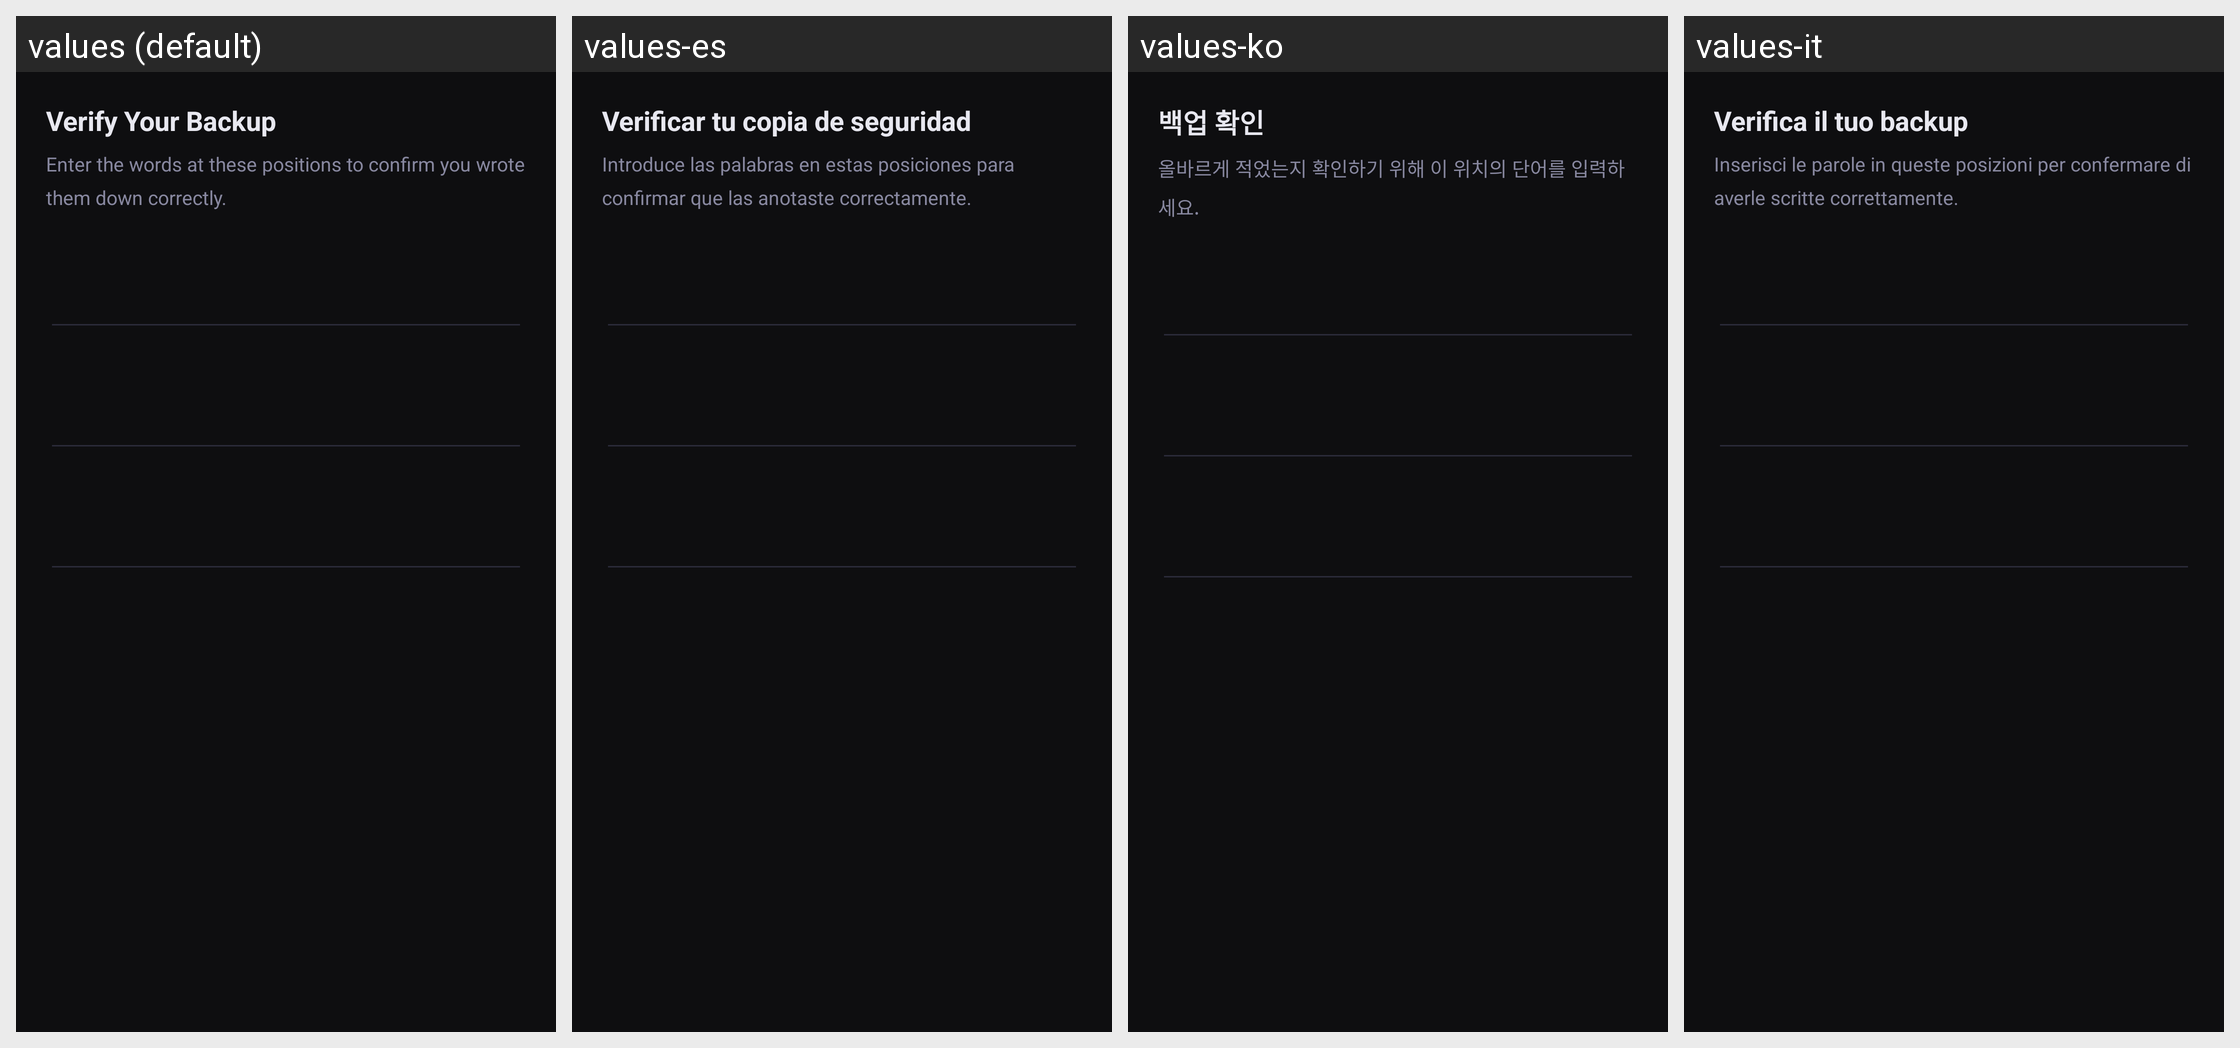

Translations of the strings shown on this Android screen, per locale in the grid:
Android screen res/layout/dialog_recovery_verify.xml rendered under 4 locales, left to right: values (default), values-es, values-ko, values-it. Device: Nexus 5 (rendered at 1080×1920; each locale shown at half size, 540×960, under a caption strip naming it); theme Theme.Fortispass.
Other locales in the repository, not shown: values-ar, values-de, values-fr, values-hi, values-hr, values-ja, values-ru, values-zh.
Strings drawn on this screen, with the default value and each locale's value (text and hints the layout hard-codes, and strings that could not be matched under every locale, appear in the picture but are not listed):

recovery_verify_title
  values: Verify Your Backup
  values-es: Verificar tu copia de seguridad
  values-ko: 백업 확인
  values-it: Verifica il tuo backup

recovery_verify_instruction
  values: Enter the words at these positions to confirm you wrote them down correctly.
  values-es: Introduce las palabras en estas posiciones para confirmar que las anotaste correctamente.
  values-ko: 올바르게 적었는지 확인하기 위해 이 위치의 단어를 입력하세요.
  values-it: Inserisci le parole in queste posizioni per confermare di averle scritte correttamente.
